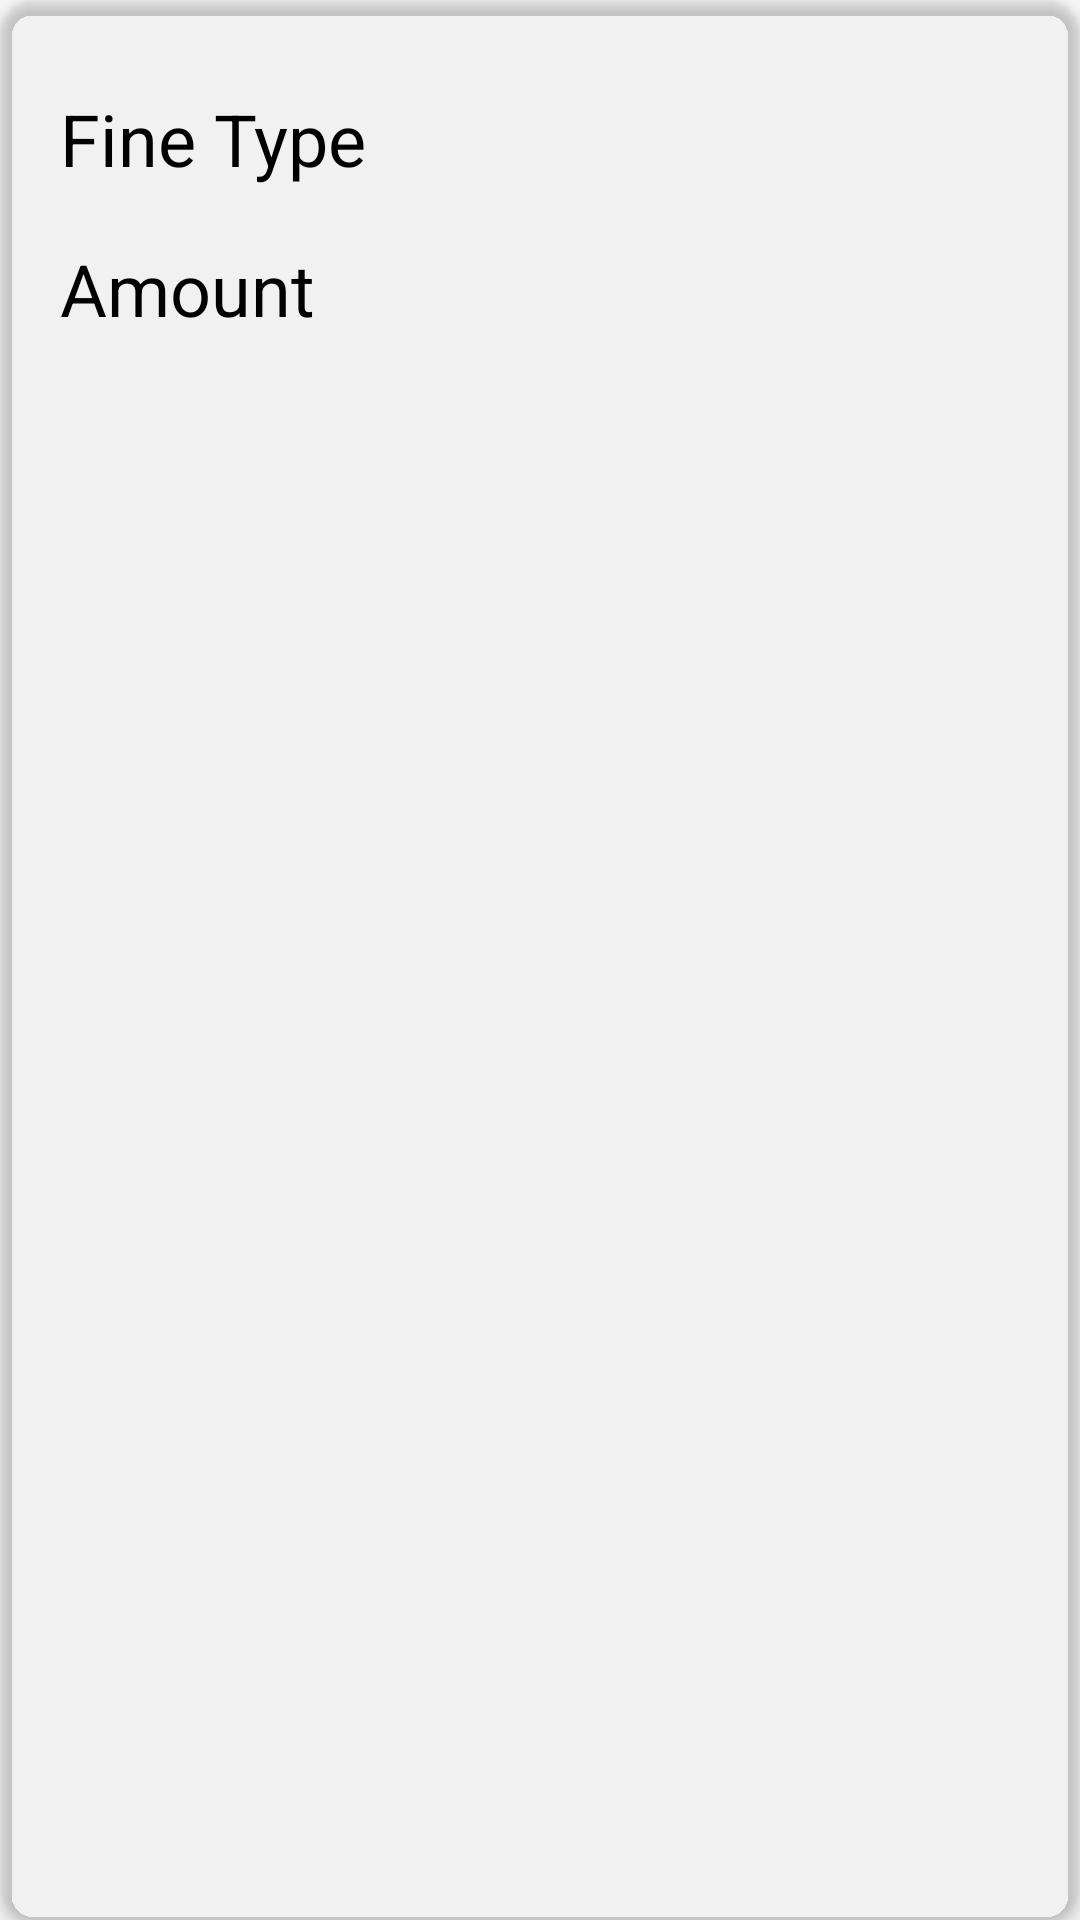

Here is an Android app screen rendered from its layout file. Give the layout XML and the strings, colors and styles it references.
<!-- AndroidManifest.xml: application theme AppTheme -->
<!-- res/layout/cardview1.xml -->
<android.support.v7.widget.CardView
    xmlns:card_view="http://schemas.android.com/apk/res-auto"
    xmlns:android="http://schemas.android.com/apk/res/android"
    android:id="@+id/card_view1"
    android:layout_width="match_parent"
    android:layout_height="wrap_content"
    android:layout_margin="5dp"
    card_view:cardBackgroundColor="@android:color/transparent"
    card_view:cardCornerRadius="12dp"
    card_view:cardElevation="3dp"
    card_view:contentPadding="4dp">

    <RelativeLayout
        android:layout_width="match_parent"
        android:layout_height="wrap_content"
        android:padding="16dp" >



        <TextView
            android:id="@+id/FINE"
            android:layout_width="match_parent"
            android:layout_height="wrap_content"
            android:layout_below="@+id/FineType"
            android:textColor="@android:color/black"
            android:layout_marginTop="10dp"
            android:text="Fine Type"
            android:textSize="24dp"
            />
        <TextView
            android:id="@+id/AMOUNT"
            android:layout_width="match_parent"
            android:layout_height="wrap_content"
            android:layout_below="@+id/FineType"
            android:textColor="@android:color/black"
            android:layout_marginTop="60dp"
            android:text="Amount"
            android:textSize="24dp"
            />



    </RelativeLayout>
</android.support.v7.widget.CardView>
<!-- resources referenced by this layout -->
<resources>
  <style name="AppTheme" parent="Theme.AppCompat.Light.DarkActionBar">
          
          <item name="colorPrimary">@color/colorPrimary</item>
          <item name="colorPrimaryDark">@color/colorPrimaryDark</item>
          <item name="colorAccent">@color/colorAccent</item>
  
          <item name="windowActionBar">false</item>
          <item name="windowNoTitle">true</item>
          <item name="android:windowContentTransitions" tools:ignore="NewApi" tools:targetApi="lollipop">true</item>
  
          <item name="listPreferredItemHeightSmall">45dp</item>
  
      </style>
  <color name="colorPrimary">#0d517c</color>
  <color name="colorPrimaryDark">#1B3D54</color>
  <color name="colorAccent">#004d99</color>
</resources>
